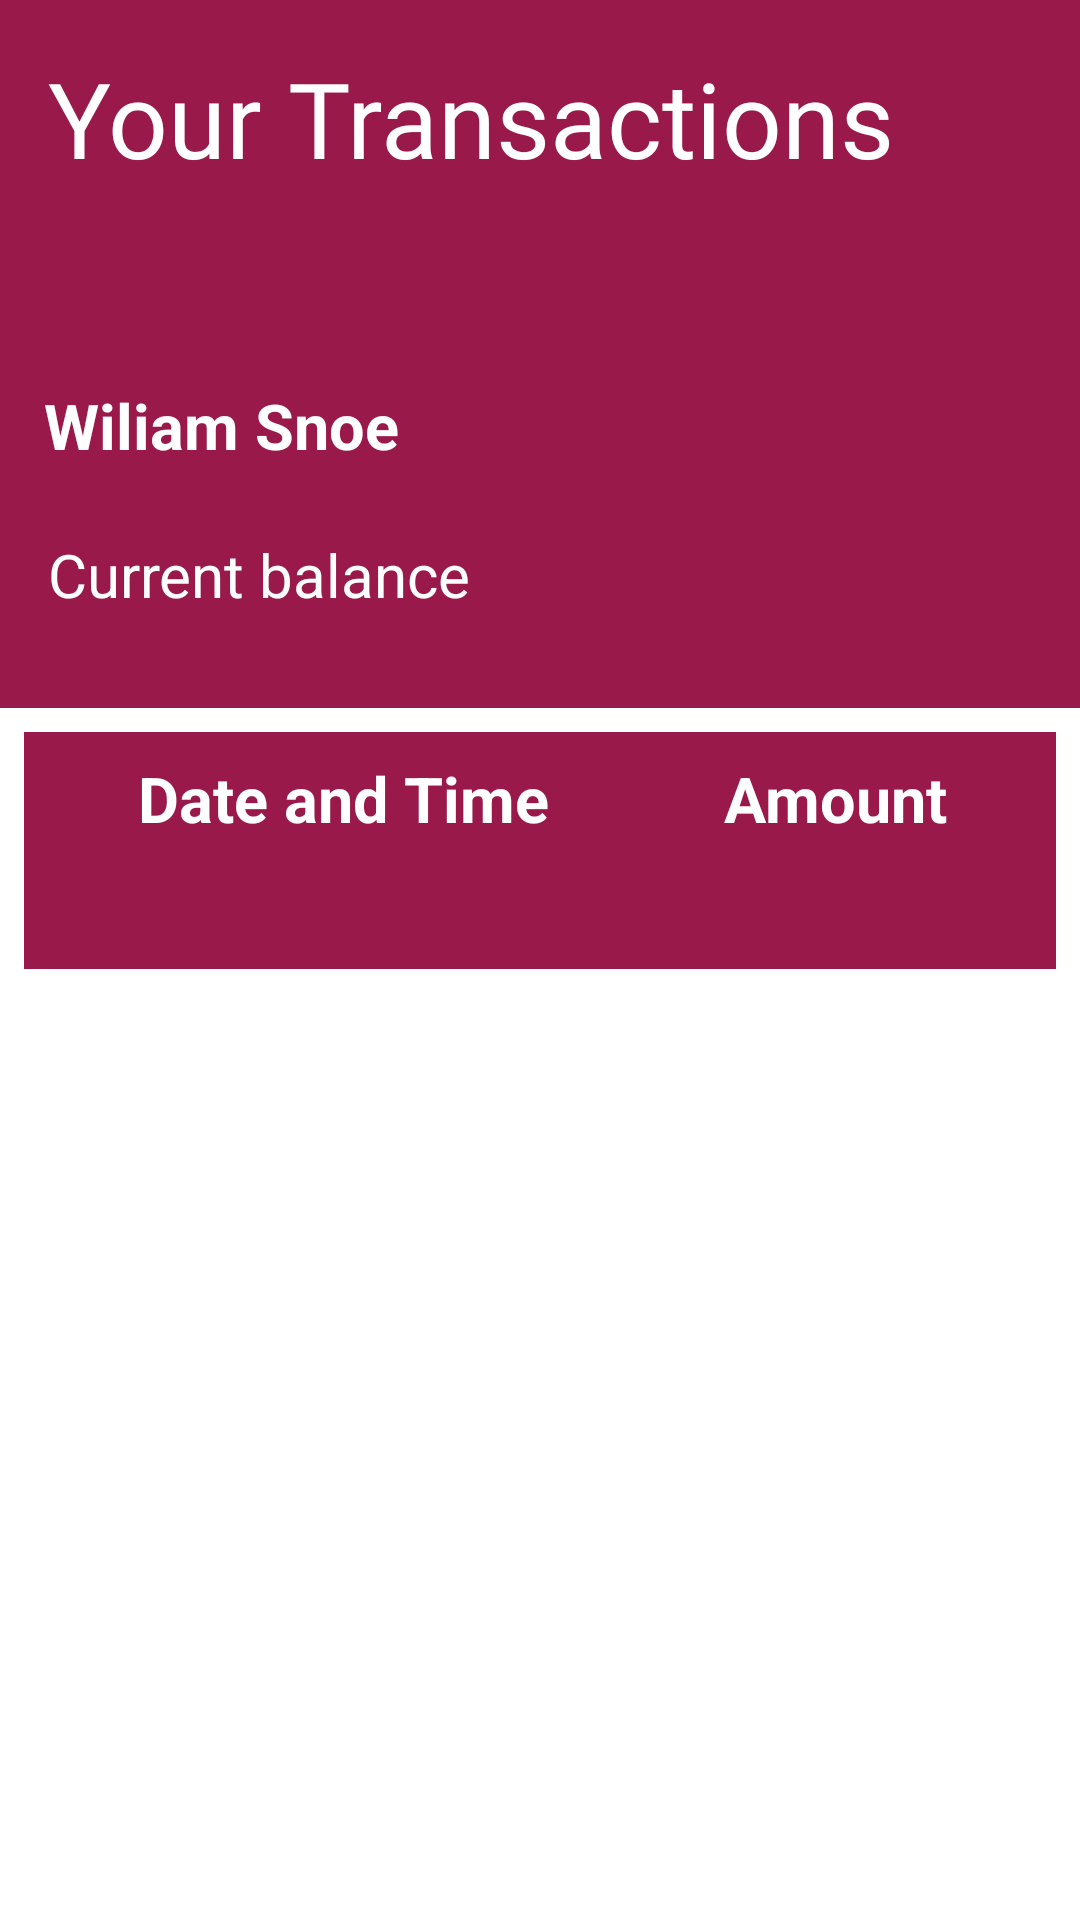

Produce the Android XML layout that renders to this screen, including the resource entries it uses.
<!-- AndroidManifest.xml: application theme Theme.Shrine -->
<!-- res/layout/history_spare.xml -->
<?xml version="1.0" encoding="utf-8"?>
<androidx.constraintlayout.widget.ConstraintLayout
    xmlns:android="http://schemas.android.com/apk/res/android"
    xmlns:app="http://schemas.android.com/apk/res-auto"
    xmlns:tools="http://schemas.android.com/tools"
    android:layout_width="match_parent"
    android:layout_height="match_parent">

    <androidx.constraintlayout.widget.Guideline
        android:id="@+id/guideline"
        android:layout_width="wrap_content"
        android:layout_height="wrap_content"
        android:orientation="horizontal"
        app:layout_constraintGuide_begin="236dp" />

    <androidx.constraintlayout.widget.Guideline
        android:id="@+id/guideline2"
        android:layout_width="wrap_content"
        android:layout_height="wrap_content"
        android:orientation="horizontal"
        app:layout_constraintGuide_begin="331dp" />

    <View
        android:background="@color/colorPrimary"
        android:id="@+id/view"
        android:layout_width="0dp"
        android:layout_height="0dp"
        app:layout_constraintBottom_toTopOf="@+id/guideline"
        app:layout_constraintEnd_toEndOf="parent"
        app:layout_constraintStart_toStartOf="parent"
        app:layout_constraintTop_toTopOf="parent" />

    <TextView
        android:id="@+id/usernameheading"
        android:layout_width="wrap_content"
        android:layout_height="wrap_content"
        android:layout_marginBottom="80dp"
        android:text="Wiliam Snoe"
        android:textColor="#fff"
        android:textSize="21sp"
        android:textStyle="bold"
        app:layout_constraintBottom_toBottomOf="@+id/view"
        app:layout_constraintEnd_toEndOf="parent"
        app:layout_constraintHorizontal_bias="0.06"
        app:layout_constraintStart_toStartOf="parent" />

    <LinearLayout
        android:id="@+id/linearLayout"
        android:layout_width="0dp"
        android:layout_height="0dp"
        android:background="@color/colorPrimary"
        android:orientation="horizontal"
        android:weightSum="5"
        android:padding="8dp"
        android:layout_margin="8dp"
        app:layout_constraintBottom_toTopOf="@+id/guideline2"
        app:layout_constraintEnd_toEndOf="parent"
        app:layout_constraintStart_toStartOf="parent"
        app:layout_constraintTop_toBottomOf="@+id/view">

        <TextView
            android:layout_width="match_parent"
            android:layout_height="match_parent"
            android:layout_weight="2"
            android:text="Date and Time"
            android:textAlignment="center"
            android:textColor="#fff"
            android:textSize="21sp"
            android:textStyle="bold"></TextView>

        <TextView
            android:layout_width="match_parent"

            android:layout_height="match_parent"
            android:layout_weight="3"
            android:text="Amount"
            android:textAlignment="center"
            android:textColor="#fff"
            android:textSize="21dp"
            android:textStyle="bold"></TextView>


    </LinearLayout>

    <androidx.recyclerview.widget.RecyclerView
        android:id="@+id/lv"
        android:layout_width="0dp"
        android:layout_height="0dp"
        app:layout_constraintBottom_toBottomOf="parent"
        app:layout_constraintEnd_toEndOf="parent"
        app:layout_constraintStart_toStartOf="parent"
        app:layout_constraintTop_toBottomOf="@+id/linearLayout" />

    <TextView
        android:id="@+id/textView3"
        android:layout_width="wrap_content"
        android:layout_height="wrap_content"
        android:layout_marginStart="16dp"
        android:layout_marginTop="16dp"
        android:fontFamily="@font/josefin_bold"
        android:text="Your Transactions"
        android:textColor="#fff"
        android:textSize="35dp"
        app:layout_constraintEnd_toEndOf="parent"
        app:layout_constraintHorizontal_bias="0.0"
        app:layout_constraintStart_toStartOf="parent"
        app:layout_constraintTop_toTopOf="parent" />

    <TextView
        android:id="@+id/balance"
        android:layout_width="wrap_content"
        android:layout_height="wrap_content"
        android:layout_marginStart="16dp"
        android:text="Current balance"
        android:textColor="#fff"
        android:textSize="20sp"
        android:textStyle="normal"
        app:layout_constraintBottom_toTopOf="@+id/guideline"
        app:layout_constraintEnd_toEndOf="parent"
        app:layout_constraintHorizontal_bias="0.0"
        app:layout_constraintStart_toStartOf="parent"
        app:layout_constraintTop_toBottomOf="@+id/usernameheading"
        app:layout_constraintVertical_bias="0.415" />
</androidx.constraintlayout.widget.ConstraintLayout>
<!-- resources referenced by this layout -->
<resources>
  <color name="colorPrimary">#99194A</color>
  <style name="Theme.Shrine" parent="Theme.MaterialComponents.Light.NoActionBar">
          
          <item name="colorPrimary">@color/colorPrimary</item>
          <item name="colorPrimaryDark">@color/colorPrimaryDark</item>
          <item name="colorAccent">@color/colorAccent</item>
          <item name="android:windowLightStatusBar" tools:targetApi="m">true</item>
          <item name="android:textColorPrimary">@color/textColorPrimary</item>
      </style>
  <color name="colorPrimaryDark">#6B1234</color>
  <color name="colorAccent">#521414</color>
  <color name="textColorPrimary">#442C2E</color>
</resources>
